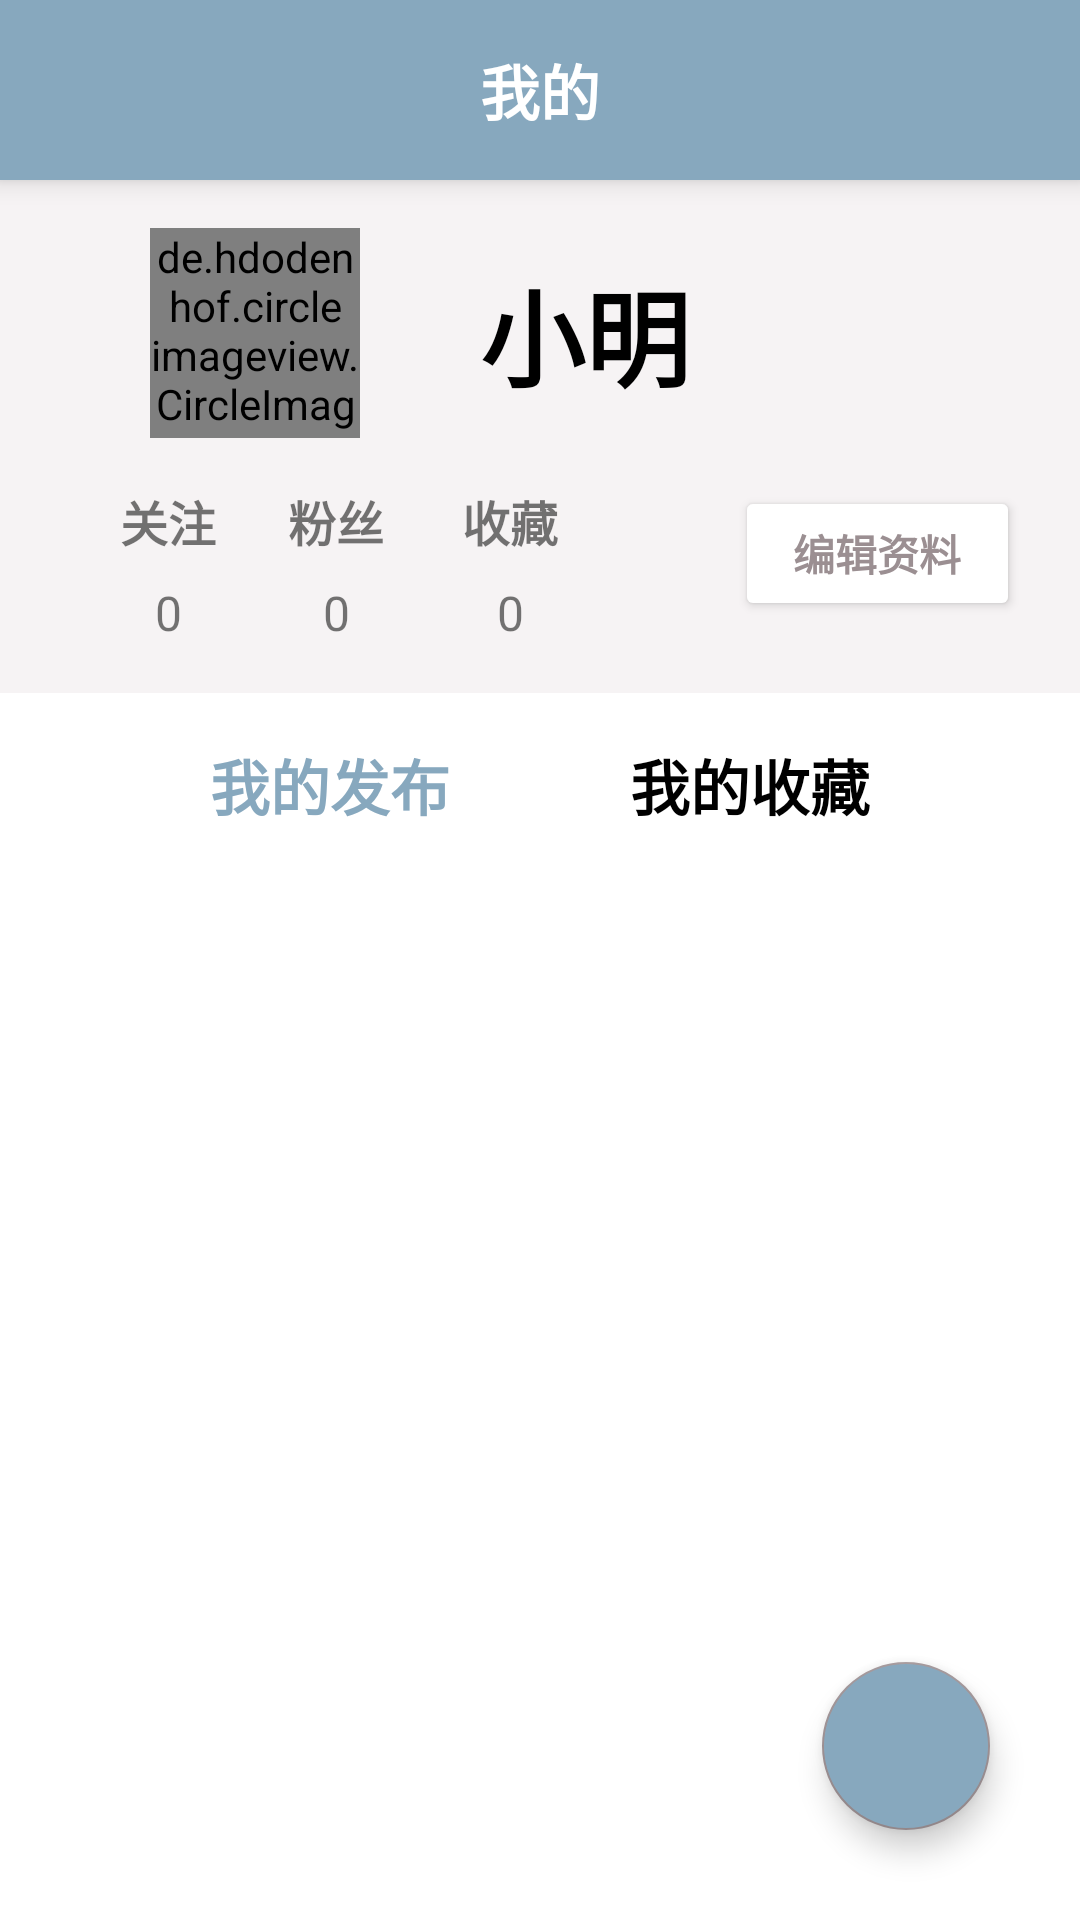

Write the Android layout XML for this screen, with the resource values it uses.
<!-- AndroidManifest.xml: application theme Theme.Outfits -->
<!-- res/layout/fragment_user.xml -->
<?xml version="1.0" encoding="utf-8"?>
<LinearLayout xmlns:android="http://schemas.android.com/apk/res/android"
        xmlns:app="http://schemas.android.com/apk/res-auto"
        xmlns:tools="http://schemas.android.com/tools"
        android:layout_width="match_parent"
        android:layout_height="match_parent"
        android:orientation="vertical"
        tools:context=".UI.UserFragment">

    <androidx.appcompat.widget.Toolbar
            android:id="@+id/toolbar"
            android:layout_width="match_parent"
            android:layout_height="60dp"
            android:gravity="center"
            app:contentInsetStart="0dp"
            android:background="@color/main_color"
            android:elevation="5dp">
        <androidx.constraintlayout.widget.ConstraintLayout
                android:layout_width="match_parent"
                android:layout_height="match_parent">

            <TextView
                    android:layout_width="wrap_content"
                    android:layout_height="wrap_content"
                    android:text="我的"
                    android:textColor="@color/white"
                    android:textStyle="bold"
                    android:textSize="20sp"
                    app:layout_constraintEnd_toEndOf="parent"
                    app:layout_constraintStart_toStartOf="parent"
                    app:layout_constraintBottom_toBottomOf="parent"
                    app:layout_constraintTop_toTopOf="parent"
                    android:id="@+id/textView7" />

        </androidx.constraintlayout.widget.ConstraintLayout>
    </androidx.appcompat.widget.Toolbar>


    <androidx.constraintlayout.widget.ConstraintLayout
            android:layout_width="match_parent"
            android:layout_height="wrap_content"
            app:layout_constraintStart_toStartOf="parent"
            app:layout_constraintEnd_toEndOf="parent"
            app:layout_constraintTop_toTopOf="parent"
            android:background="#F6F3F4"
            app:layout_constraintBottom_toTopOf="@+id/sp_blog">

        <de.hdodenhof.circleimageview.CircleImageView
                android:id="@+id/user_image"
                android:layout_width="70dp"
                android:layout_height="70dp"
                android:src="@drawable/default_avatar"
                app:layout_constraintLeft_toLeftOf="parent"
                app:layout_constraintTop_toTopOf="parent"
                android:layout_marginTop="16dp"
                android:layout_marginLeft="50dp"/>

        <TextView
                android:id="@+id/user_name"
                android:layout_width="wrap_content"
                android:layout_height="wrap_content"
                android:text="小明"
                android:textStyle="bold"
                android:textColor="@color/black"
                android:textSize="35sp"
                android:maxEms="7"
                android:singleLine="true"
                android:ellipsize="marquee"
                android:layout_marginLeft="40dp"
                app:layout_constraintTop_toTopOf="@+id/user_image"
                app:layout_constraintBottom_toBottomOf="@+id/user_image"
                app:layout_constraintLeft_toRightOf="@id/user_image" />


        <TextView
                android:id="@+id/focus"
                android:layout_width="wrap_content"
                android:layout_height="wrap_content"
                android:layout_marginStart="26dp"
                android:text="收藏"
                android:textSize="16sp"
                android:textStyle="bold"
                app:layout_constraintStart_toEndOf="@+id/fans"
                app:layout_constraintTop_toTopOf="@+id/fans" />

        <TextView
                android:id="@+id/fans"
                android:layout_width="wrap_content"
                android:layout_height="0dp"
                android:layout_marginStart="24dp"
                android:text="粉丝"
                android:textSize="16sp"
                android:textStyle="bold"
                app:layout_constraintStart_toEndOf="@+id/follow"
                app:layout_constraintTop_toTopOf="@+id/follow" />

        <TextView
                android:id="@+id/follow"
                android:layout_width="wrap_content"
                android:layout_height="0dp"
                android:layout_marginStart="40dp"
                android:text="关注"
                android:textSize="16sp"
                android:textStyle="bold"
                app:layout_constraintStart_toStartOf="parent"
                app:layout_constraintTop_toBottomOf="@+id/user_image"
                android:layout_marginTop="16dp" />

        <TextView
                android:id="@+id/followCount"
                android:layout_width="wrap_content"
                android:layout_height="wrap_content"
                android:layout_marginTop="8dp"
                android:text="0"
                android:textSize="16sp"
                app:layout_constraintTop_toBottomOf="@+id/follow"
                app:layout_constraintStart_toStartOf="@+id/follow"
                app:layout_constraintEnd_toEndOf="@+id/follow"
                app:layout_constraintBottom_toBottomOf="parent"
                android:layout_marginBottom="16dp" />

        <TextView
                android:id="@+id/fansCount"
                android:layout_width="wrap_content"
                android:layout_height="wrap_content"
                android:text="0"
                android:textSize="16sp"
                app:layout_constraintTop_toTopOf="@+id/followCount"
                app:layout_constraintEnd_toEndOf="@+id/fans"
                app:layout_constraintStart_toStartOf="@+id/fans" />

        <TextView
                android:id="@+id/focalCount"
                android:layout_width="wrap_content"
                android:layout_height="wrap_content"
                android:textSize="16sp"
                android:text="0"
                app:layout_constraintTop_toTopOf="@+id/fansCount"
                app:layout_constraintEnd_toEndOf="@+id/focus"
                app:layout_constraintStart_toStartOf="@+id/focus" />


        <Button
                android:id="@+id/btn_modify"
                android:layout_width="95dp"
                android:layout_height="45dp"
                android:layout_marginEnd="20dp"
                android:text="编辑资料"
                android:textStyle="bold"
                android:textColor="@color/accent_color"
                android:backgroundTint="@color/white"
                app:cornerRadius="200dp"
                app:layout_constraintEnd_toEndOf="parent"
                app:layout_constraintTop_toTopOf="@+id/follow" />


    </androidx.constraintlayout.widget.ConstraintLayout>



    <androidx.constraintlayout.widget.ConstraintLayout
            android:id="@+id/root_layout"
            android:layout_width="match_parent"
            android:layout_height="wrap_content">

        <TextView
                android:id="@+id/blog_user"
                android:layout_width="wrap_content"
                android:layout_height="wrap_content"
                android:text="我的发布"
                android:textStyle="bold"
                android:textColor="@color/main_color"
                android:textSize="20dp"
                app:layout_constraintBottom_toBottomOf="parent"
                app:layout_constraintLeft_toLeftOf="parent"
                app:layout_constraintHorizontal_chainStyle="packed"
                app:layout_constraintRight_toLeftOf="@id/blog_follow"
                android:layout_marginTop="16dp"
                app:layout_constraintTop_toTopOf="parent"
                android:layout_marginBottom="16dp" />

        <TextView
                android:id="@+id/blog_follow"
                android:layout_width="wrap_content"
                android:layout_height="wrap_content"
                android:text="我的收藏"
                android:textStyle="bold"
                android:textColor="@color/black"
                android:textSize="20dp"
                android:layout_marginLeft="60dp"
                app:layout_constraintBottom_toBottomOf="parent"
                app:layout_constraintRight_toRightOf="parent"
                app:layout_constraintLeft_toRightOf="@id/blog_user"
                android:layout_marginTop="32dp"
                android:layout_marginBottom="16dp" />

    </androidx.constraintlayout.widget.ConstraintLayout>

    <RelativeLayout
            android:layout_width="match_parent"
            android:layout_height="0dp"
            android:layout_weight="2">

        <androidx.viewpager2.widget.ViewPager2
                android:id="@+id/vp_blog"
                android:layout_width="match_parent"
                android:layout_height="match_parent"></androidx.viewpager2.widget.ViewPager2>

        <com.google.android.material.floatingactionbutton.FloatingActionButton
                android:layout_width="60dp"
                android:layout_height="60dp"
                android:id="@+id/btn_createBlog"
                android:layout_marginBottom="30dp"
                android:layout_marginRight="30dp"
                android:layout_alignParentBottom="true"
                android:layout_alignParentRight="true"
                android:backgroundTint="@color/main_color"
                app:tint="@color/white"
                android:src="@mipmap/edit_white" />


    </RelativeLayout>


</LinearLayout>
<!-- resources referenced by this layout -->
<resources>
  <color name="accent_color">#9b8f92</color>
  <color name="black">#FF000000</color>
  <color name="main_color">#87a8be</color>
  <color name="white">#FFFFFFFF</color>
  <!-- drawable default_avatar: png bitmap (drawable, 9118 bytes) -->
  <style name="Theme.Outfits" parent="Theme.MaterialComponents.DayNight.NoActionBar">
          
          <item name="colorPrimary">@color/main_color</item>
          <item name="colorPrimaryVariant">@color/main_color</item>
          <item name="colorOnPrimary">@color/main_color</item>
          
          <item name="colorSecondary">@color/accent_color</item>
          <item name="colorSecondaryVariant">@color/accent_color</item>
          <item name="colorOnSecondary">@color/accent_color</item>
          
          <item name="android:statusBarColor" tools:targetApi="l">?attr/colorPrimaryVariant</item>
          
      </style>
</resources>
